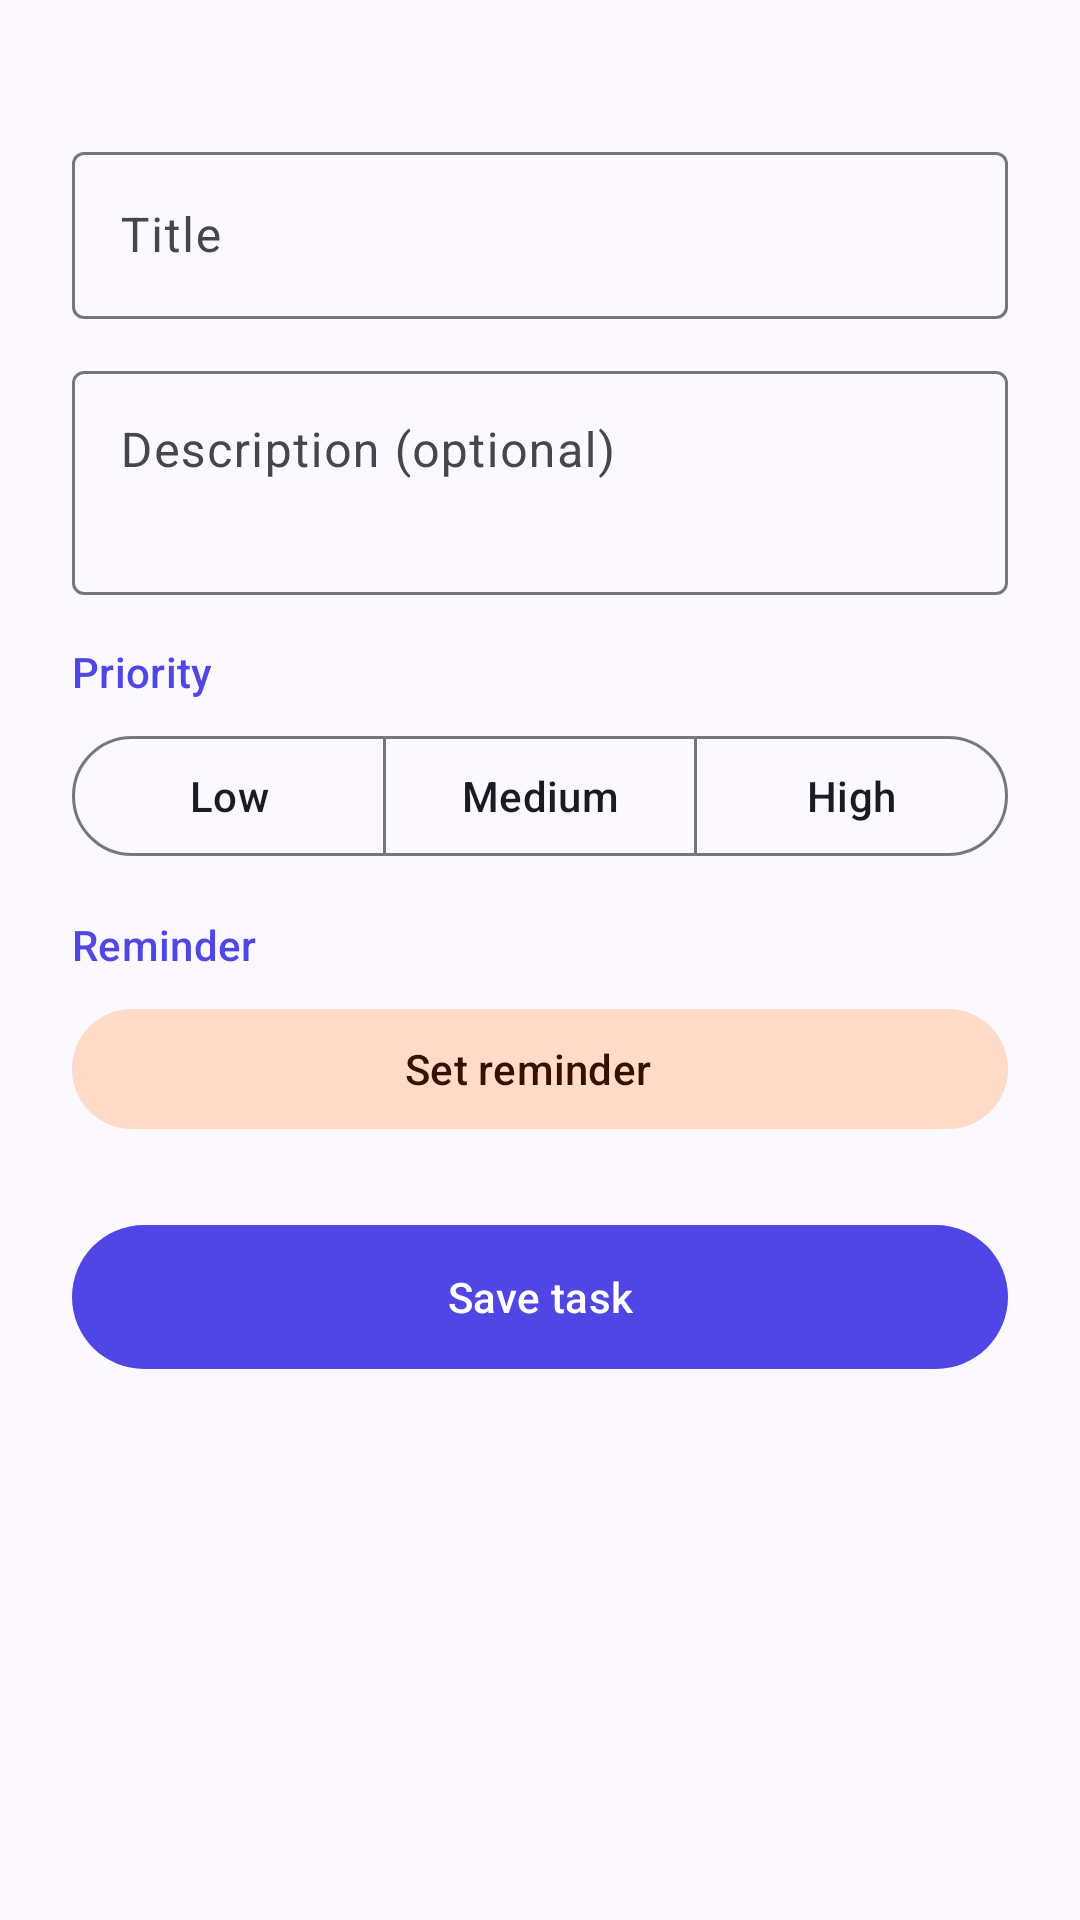

The Android layout XML behind this screen, and the referenced resources:
<!-- AndroidManifest.xml: application theme Theme.TimeTracker -->
<!-- res/layout/bottom_sheet_todo.xml -->
<?xml version="1.0" encoding="utf-8"?>
<androidx.core.widget.NestedScrollView xmlns:android="http://schemas.android.com/apk/res/android"
    xmlns:app="http://schemas.android.com/apk/res-auto"
    android:layout_width="match_parent"
    android:layout_height="wrap_content">

    <LinearLayout
        android:layout_width="match_parent"
        android:layout_height="wrap_content"
        android:orientation="vertical"
        android:paddingHorizontal="24dp"
        android:paddingBottom="24dp">

        <TextView
            android:id="@+id/sheetTitle"
            android:layout_width="wrap_content"
            android:layout_height="wrap_content"
            android:textAppearance="?attr/textAppearanceTitleLarge" />

        <com.google.android.material.textfield.TextInputLayout
            android:id="@+id/titleLayout"
            style="@style/Widget.Material3.TextInputLayout.OutlinedBox"
            android:layout_width="match_parent"
            android:layout_height="wrap_content"
            android:layout_marginTop="16dp"
            android:hint="@string/hint_task_title">

            <com.google.android.material.textfield.TextInputEditText
                android:id="@+id/titleInput"
                android:layout_width="match_parent"
                android:layout_height="wrap_content"
                android:imeOptions="actionNext"
                android:inputType="textCapSentences"
                android:maxLines="1" />
        </com.google.android.material.textfield.TextInputLayout>

        <com.google.android.material.textfield.TextInputLayout
            android:id="@+id/descriptionLayout"
            style="@style/Widget.Material3.TextInputLayout.OutlinedBox"
            android:layout_width="match_parent"
            android:layout_height="wrap_content"
            android:layout_marginTop="12dp"
            android:hint="@string/hint_task_description">

            <com.google.android.material.textfield.TextInputEditText
                android:id="@+id/descriptionInput"
                android:layout_width="match_parent"
                android:layout_height="wrap_content"
                android:gravity="top"
                android:inputType="textCapSentences|textMultiLine"
                android:maxLines="4"
                android:minLines="2" />
        </com.google.android.material.textfield.TextInputLayout>

        <TextView
            style="@style/Widget.TimeTracker.SectionTitle"
            android:layout_marginTop="16dp"
            android:text="@string/task_priority" />

        <com.google.android.material.button.MaterialButtonToggleGroup
            android:id="@+id/priorityGroup"
            android:layout_width="match_parent"
            android:layout_height="wrap_content"
            app:selectionRequired="true"
            app:singleSelection="true">

            <com.google.android.material.button.MaterialButton
                android:id="@+id/priorityLow"
                style="@style/Widget.Material3.Button.OutlinedButton"
                android:layout_width="0dp"
                android:layout_height="wrap_content"
                android:layout_weight="1"
                android:text="@string/priority_low" />

            <com.google.android.material.button.MaterialButton
                android:id="@+id/priorityMedium"
                style="@style/Widget.Material3.Button.OutlinedButton"
                android:layout_width="0dp"
                android:layout_height="wrap_content"
                android:layout_weight="1"
                android:text="@string/priority_medium" />

            <com.google.android.material.button.MaterialButton
                android:id="@+id/priorityHigh"
                style="@style/Widget.Material3.Button.OutlinedButton"
                android:layout_width="0dp"
                android:layout_height="wrap_content"
                android:layout_weight="1"
                android:text="@string/priority_high" />
        </com.google.android.material.button.MaterialButtonToggleGroup>

        <TextView
            style="@style/Widget.TimeTracker.SectionTitle"
            android:layout_marginTop="16dp"
            android:text="@string/task_reminder" />

        <LinearLayout
            android:layout_width="match_parent"
            android:layout_height="wrap_content"
            android:gravity="center_vertical"
            android:orientation="horizontal">

            <com.google.android.material.button.MaterialButton
                android:id="@+id/reminderButton"
                style="@style/Widget.Material3.Button.TonalButton.Icon"
                android:layout_width="0dp"
                android:layout_height="wrap_content"
                android:layout_weight="1"
                android:text="@string/task_set_reminder"
                app:icon="@drawable/ic_alarm" />

            <com.google.android.material.button.MaterialButton
                android:id="@+id/clearReminderButton"
                style="@style/Widget.Material3.Button.TextButton"
                android:layout_width="wrap_content"
                android:layout_height="wrap_content"
                android:layout_marginStart="8dp"
                android:text="@string/action_clear"
                android:visibility="gone" />
        </LinearLayout>

        <com.google.android.material.button.MaterialButton
            android:id="@+id/saveButton"
            android:layout_width="match_parent"
            android:layout_height="56dp"
            android:layout_marginTop="24dp"
            android:text="@string/task_save" />
    </LinearLayout>
</androidx.core.widget.NestedScrollView>
<!-- resources referenced by this layout -->
<resources>
  <string name="action_clear">Clear</string>
  <string name="hint_task_description">Description (optional)</string>
  <string name="hint_task_title">Title</string>
  <string name="priority_high">High</string>
  <string name="priority_low">Low</string>
  <string name="priority_medium">Medium</string>
  <string name="task_priority">Priority</string>
  <string name="task_reminder">Reminder</string>
  <string name="task_save">Save task</string>
  <string name="task_set_reminder">Set reminder</string>
  <style name="Widget.TimeTracker.SectionTitle" parent="">
          <item name="android:layout_width">wrap_content</item>
          <item name="android:layout_height">wrap_content</item>
          <item name="android:textAppearance">?attr/textAppearanceTitleSmall</item>
          <item name="android:textColor">?attr/colorPrimary</item>
          <item name="android:layout_marginTop">20dp</item>
          <item name="android:layout_marginBottom">8dp</item>
      </style>
  <style name="Theme.TimeTracker" parent="Base.Theme.TimeTracker" />
  <color name="md_primary">#4F46E5</color>
  <color name="md_on_primary">#FFFFFF</color>
  <color name="md_primary_container">#E0E0FF</color>
  <color name="md_on_primary_container">#13126B</color>
  <color name="md_secondary">#C2410C</color>
  <color name="md_on_secondary">#FFFFFF</color>
  <color name="md_secondary_container">#FFDBC8</color>
  <color name="md_on_secondary_container">#341100</color>
  <color name="md_tertiary">#047857</color>
  <color name="md_on_tertiary">#FFFFFF</color>
  <color name="md_tertiary_container">#C6F6D5</color>
  <color name="md_on_tertiary_container">#00391F</color>
  <color name="md_error">#BA1A1A</color>
  <color name="md_on_error">#FFFFFF</color>
  <color name="md_error_container">#FFDAD6</color>
  <color name="md_on_error_container">#410002</color>
  <color name="md_background">#FBF8FF</color>
  <color name="md_on_background">#1B1B21</color>
  <color name="md_surface">#FBF8FF</color>
  <color name="md_on_surface">#1B1B21</color>
  <color name="md_surface_variant">#E4E1EC</color>
  <color name="md_on_surface_variant">#46464F</color>
  <color name="md_outline">#777680</color>
  <color name="md_outline_variant">#C7C5D0</color>
  <color name="md_surface_container_lowest">#FFFFFF</color>
  <color name="md_surface_container_low">#F5F2FA</color>
  <color name="md_surface_container">#EFEDF4</color>
  <color name="md_surface_container_high">#E9E7EF</color>
  <color name="md_surface_container_highest">#E4E1E9</color>
</resources>
